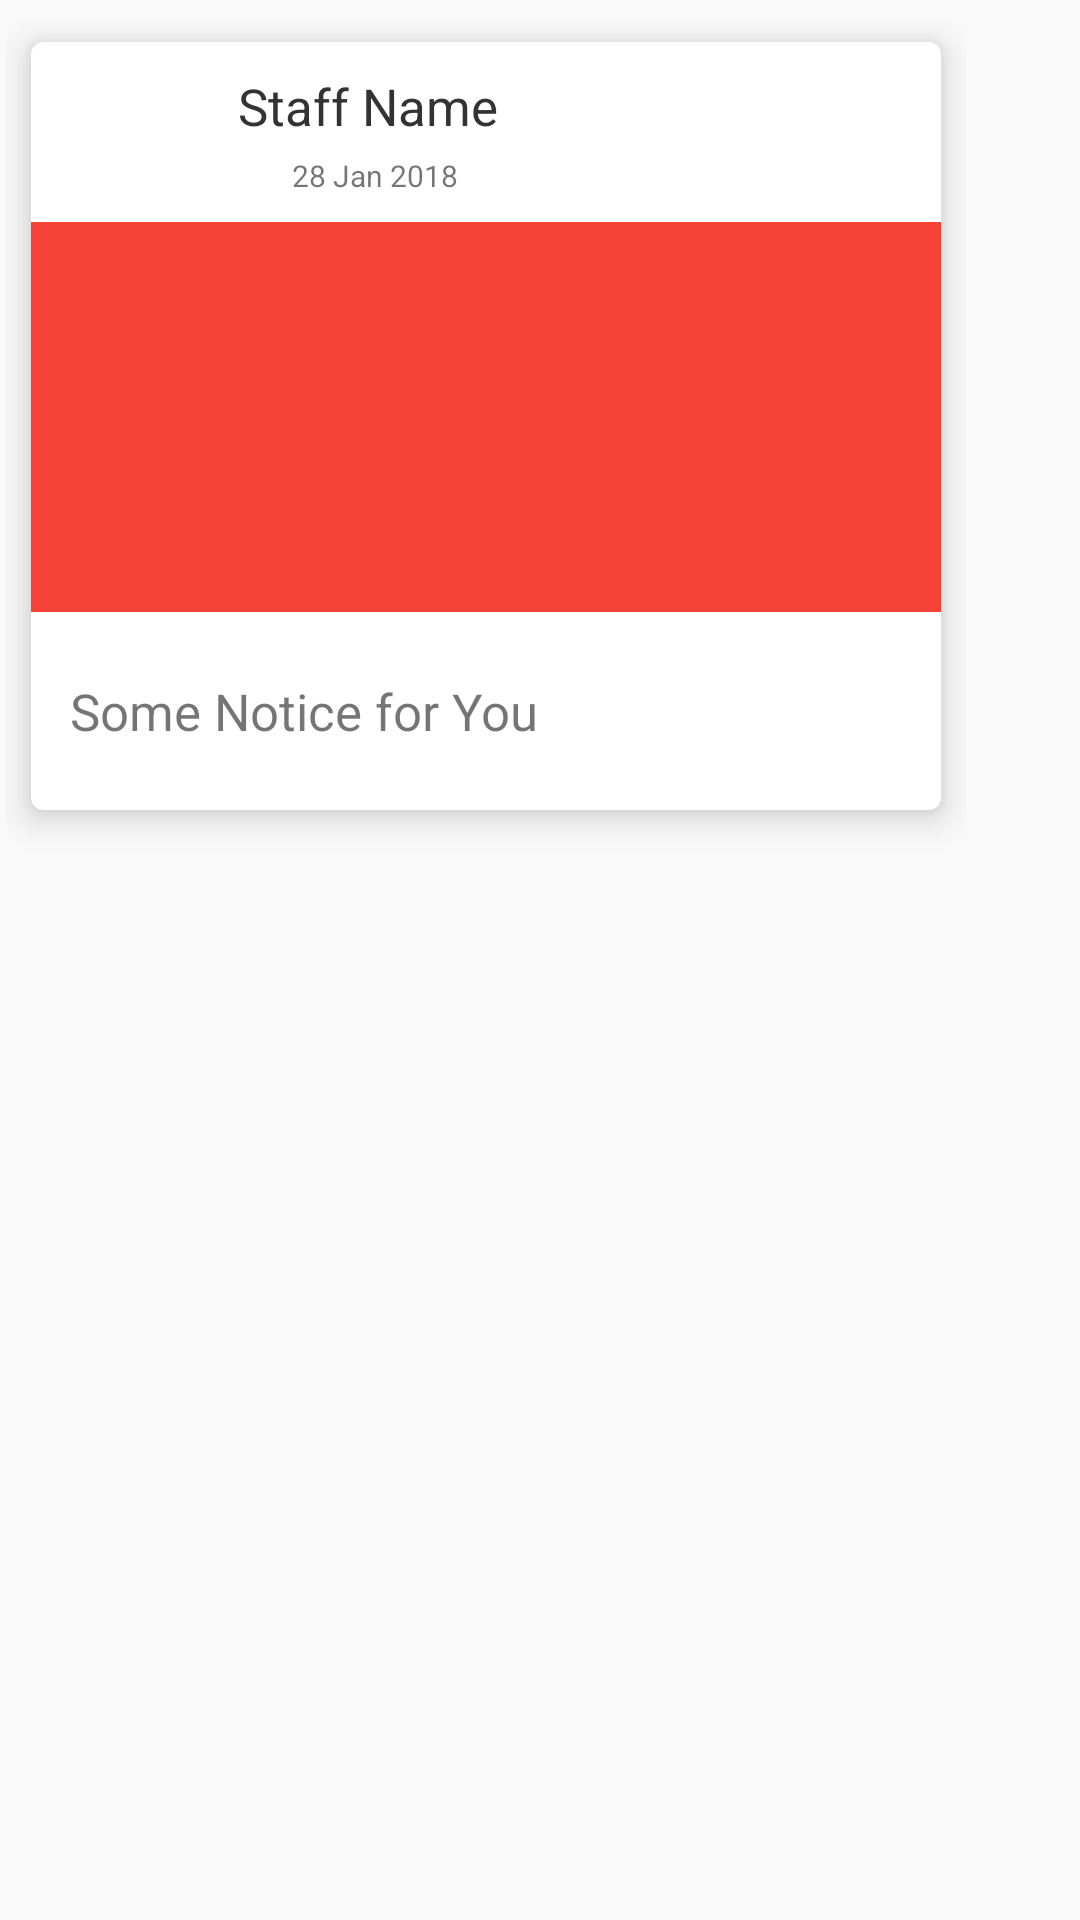

This screen was rendered from an Android layout file. Write that file and the resources it references.
<!-- AndroidManifest.xml: application theme AppTheme -->
<!-- res/layout/notice_list_horizontal.xml -->
<?xml version="1.0" encoding="utf-8"?>
<LinearLayout xmlns:android="http://schemas.android.com/apk/res/android"
    android:layout_width="wrap_content"
    android:layout_height="280dp"
    xmlns:tools="http://schemas.android.com/tools"
    android:orientation="vertical"
    xmlns:app="http://schemas.android.com/apk/res-auto">

    <LinearLayout
        android:padding="2dp"
        android:orientation="vertical"
        android:layout_width="wrap_content"
        android:layout_height="match_parent">

        <android.support.v7.widget.CardView
            app:cardElevation="7dp"
            app:cardCornerRadius="4dp"
            app:cardUseCompatPadding="true"
            android:layout_width="320dp"
            android:layout_height="280dp">


            <RelativeLayout
                android:id="@+id/relativelayout_notice"
                android:orientation="vertical"
                android:layout_width="match_parent"
                android:layout_height="match_parent">

                <LinearLayout
                    android:id="@+id/notice_intro"
                    android:paddingTop="10dp"
                    android:paddingRight="10dp"
                    android:paddingLeft="20dp"
                    android:layout_width="match_parent"
                    android:layout_height="wrap_content">

                    <ImageView
                        android:elevation="4dp"
                        android:src="@drawable/tnpvector"
                        android:layout_width="40dp"
                        android:layout_height="40dp" />

                    <LinearLayout
                        android:layout_gravity="center"
                        android:orientation="vertical"
                        android:layout_marginLeft="9dp"
                        android:layout_width="match_parent"
                        android:layout_height="50dp">

                        <TextView
                            android:id="@+id/staffName"

                            android:layout_width="match_parent"
                            android:layout_height="wrap_content"
                            android:text="Staff Name"
                            android:maxLines="1"
                            android:fontFamily="sans-serif"
                            android:textColor="#333"
                            android:textSize="17sp"/>

                        <LinearLayout
                            android:layout_marginLeft="5dp"
                            android:layout_marginTop="5dp"
                            android:layout_width="wrap_content"
                            android:layout_height="wrap_content">

                            <ImageView
                                android:layout_gravity="center"
                                android:src="@drawable/ic_date_range_black_48dp"
                                android:layout_width="10dp"
                                android:layout_height="10dp" />

                            <TextView
                                android:id="@+id/time_notice"
                                android:layout_gravity="center"
                                android:layout_marginLeft="3dp"
                                android:layout_width="wrap_content"
                                android:layout_height="wrap_content"
                                android:text="28 Jan 2018"
                                android:textSize="10sp"/>

                        </LinearLayout>

                    </LinearLayout>

                </LinearLayout>

                <ImageView
                    android:layout_below="@+id/notice_intro"
                    android:id="@+id/image_notice"
                    android:layout_width="match_parent"
                    android:layout_height="130dp"
                    android:scaleType="centerCrop"
                    android:src="@color/colorPrimary"/>


                <TextView
                    android:layout_marginLeft="13dp"
                    android:maxLines="1"
                    android:textSize="17sp"
                    android:layout_below="@+id/image_notice"
                    android:layout_width="match_parent"
                    android:layout_height="match_parent"
                    android:gravity="left|center"
                    android:id="@+id/notice_list_title"
                    android:text="Some Notice for You"
                    />

            </RelativeLayout>

        </android.support.v7.widget.CardView>

    </LinearLayout>

</LinearLayout>
<!-- resources referenced by this layout -->
<resources>
  <color name="colorPrimary">#F44336</color>
  <style name="AppTheme" parent="Theme.AppCompat.Light.DarkActionBar">
          
          <item name="colorPrimary">@color/colorPrimary</item>
          <item name="colorPrimaryDark">@color/colorPrimaryDark</item>
          <item name="colorAccent">@color/colorAccent</item>
      </style>
  <color name="colorPrimaryDark">#F44336</color>
  <color name="colorAccent">#F44336</color>
</resources>
